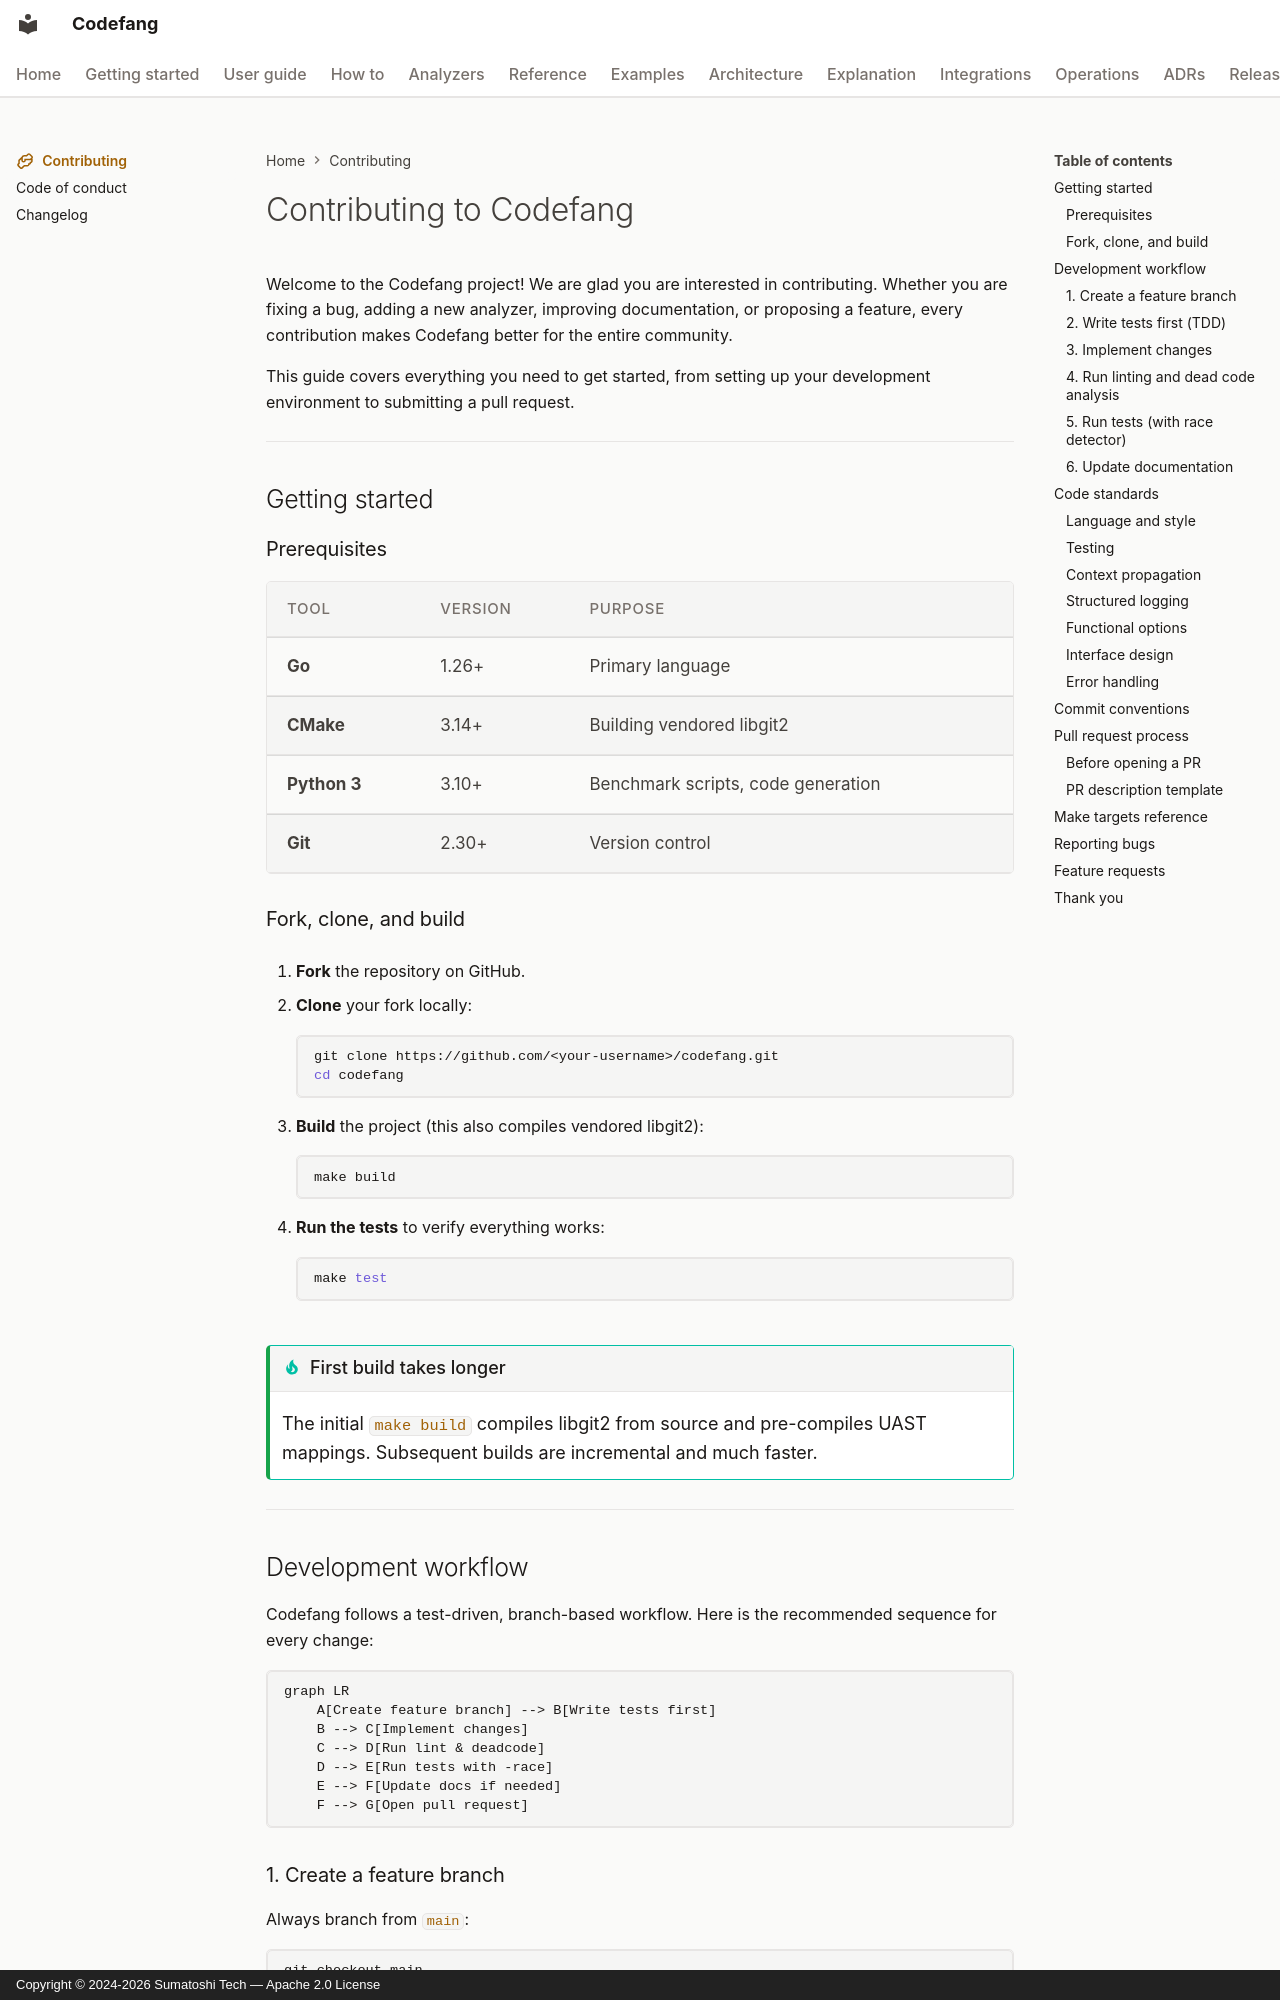

repository: Sumatoshi-tech/codefang · page: contributing/index.html · generator: mkdocs · copyright: Copyright © 2024-2026 Sumatoshi Tech — Apache 2.0 License

---
icon: material/handshake-outline
---

# Contributing to Codefang

Welcome to the Codefang project! We are glad you are interested in contributing.
Whether you are fixing a bug, adding a new analyzer, improving documentation, or
proposing a feature, every contribution makes Codefang better for the entire
community.

This guide covers everything you need to get started, from setting up your
development environment to submitting a pull request.

---

## Getting started

### Prerequisites

| Tool | Version | Purpose |
|------|---------|---------|
| **Go** | 1.26+ | Primary language |
| **CMake** | 3.14+ | Building vendored libgit2 |
| **Python 3** | 3.10+ | Benchmark scripts, code generation |
| **Git** | 2.30+ | Version control |

### Fork, clone, and build

1. **Fork** the repository on GitHub.

2. **Clone** your fork locally:

    ```bash
    git clone https://github.com/<your-username>/codefang.git
    cd codefang
    ```

3. **Build** the project (this also compiles vendored libgit2):

    ```bash
    make build
    ```

4. **Run the tests** to verify everything works:

    ```bash
    make test
    ```

!!! tip "First build takes longer"
    The initial `make build` compiles libgit2 from source and pre-compiles
    UAST mappings. Subsequent builds are incremental and much faster.

---

## Development workflow

Codefang follows a test-driven, branch-based workflow. Here is the recommended
sequence for every change:

```mermaid
graph LR
    A[Create feature branch] --> B[Write tests first]
    B --> C[Implement changes]
    C --> D[Run lint & deadcode]
    D --> E[Run tests with -race]
    E --> F[Update docs if needed]
    F --> G[Open pull request]
```

### 1. Create a feature branch

Always branch from `main`:

```bash
git checkout main
git pull origin main
git checkout -b feat/my-new-feature
```
